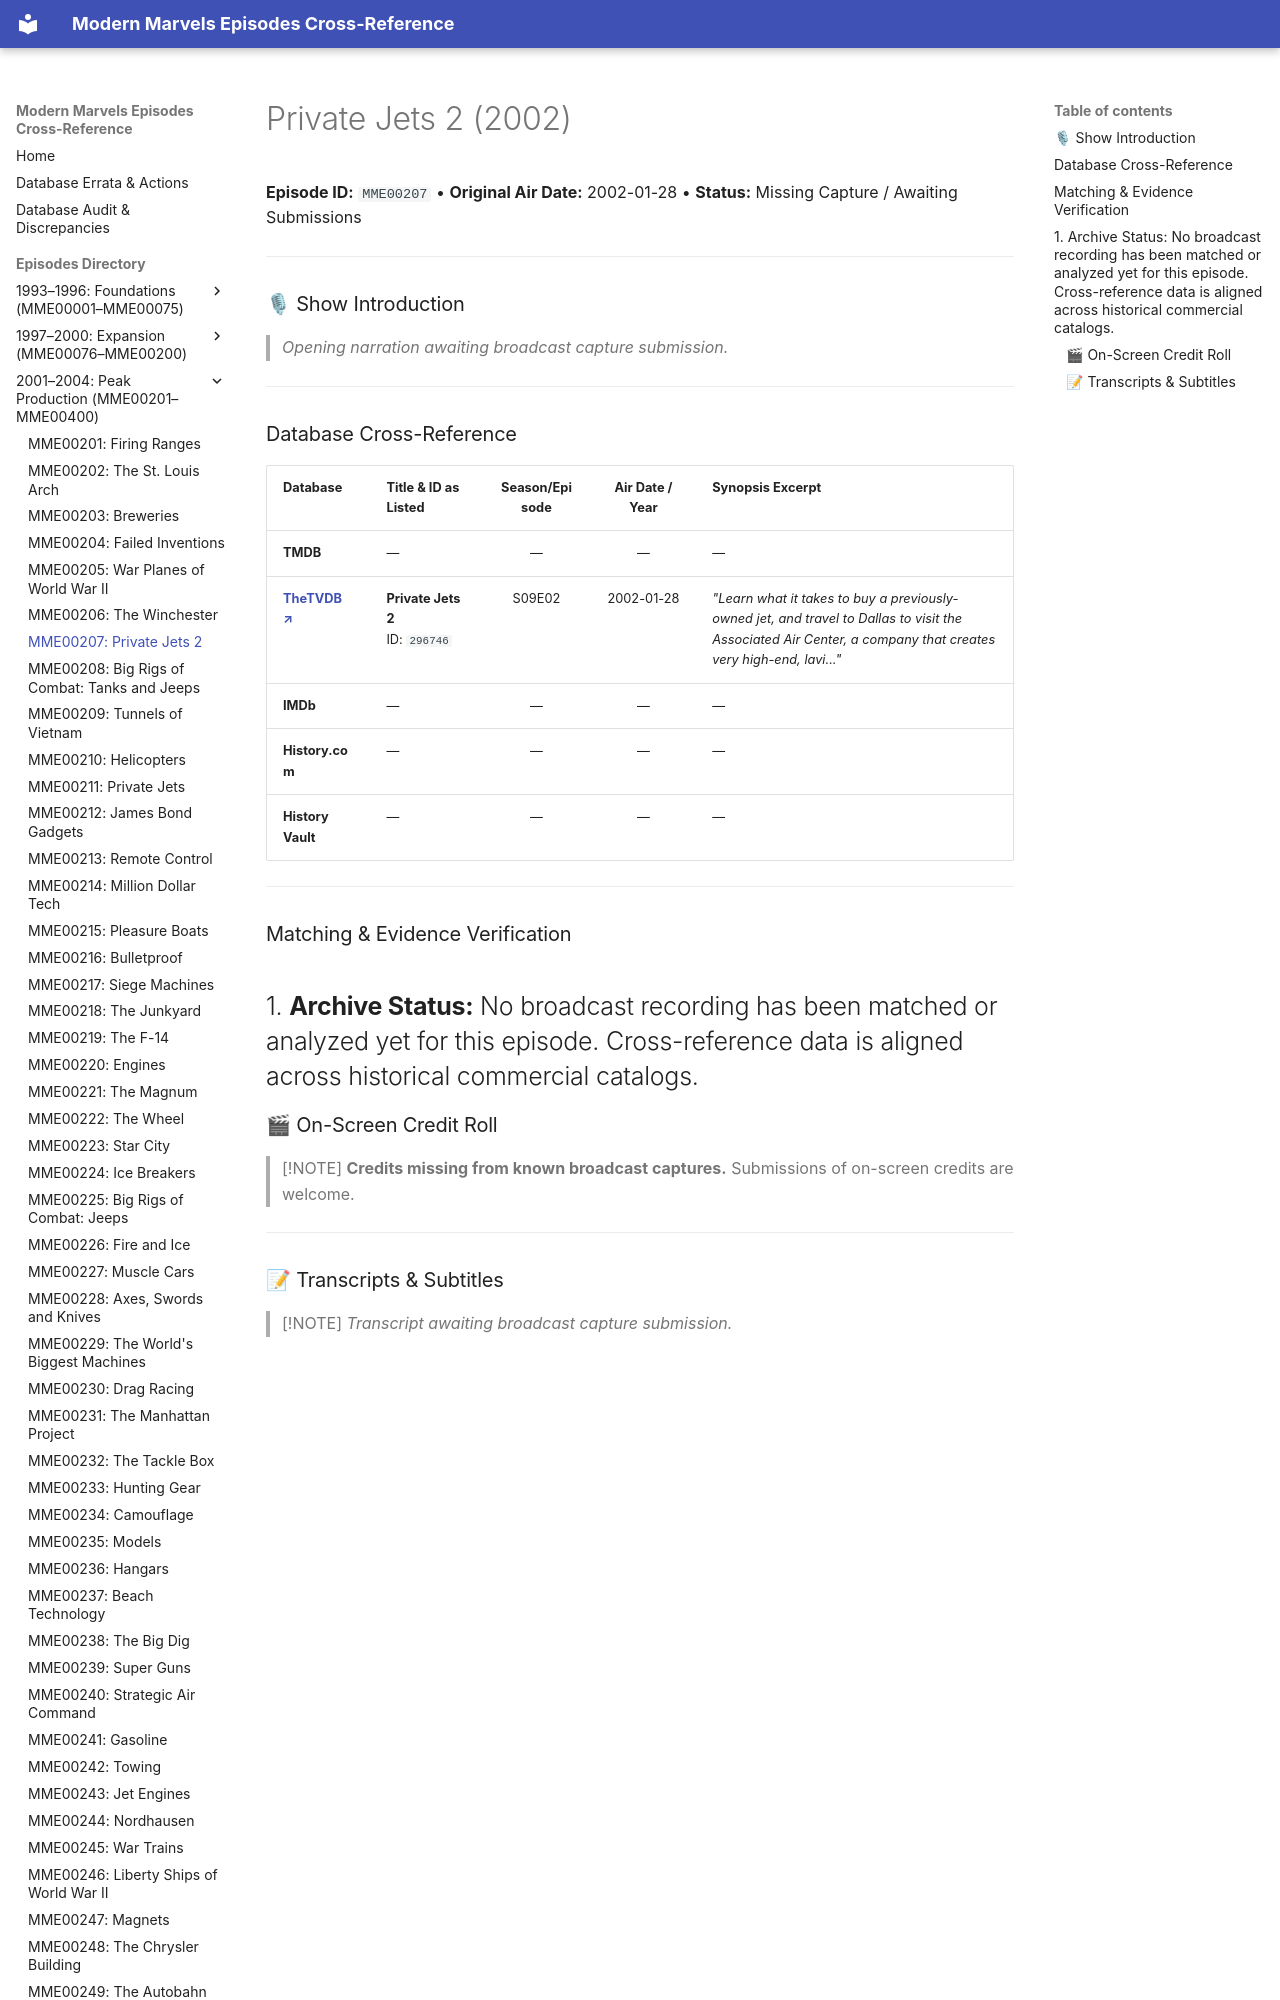

repository: ModernMarvelsFan/ModernMarvels · page: episodes/MME00207/index.html · generator: mkdocs

# Private Jets 2 (2002)

**Episode ID:** `MME00207` • **Original Air Date:** 2002-01-28 • **Status:** Missing Capture / Awaiting Submissions

---

### 🎙 Show Introduction

> *Opening narration awaiting broadcast capture submission.*

---
